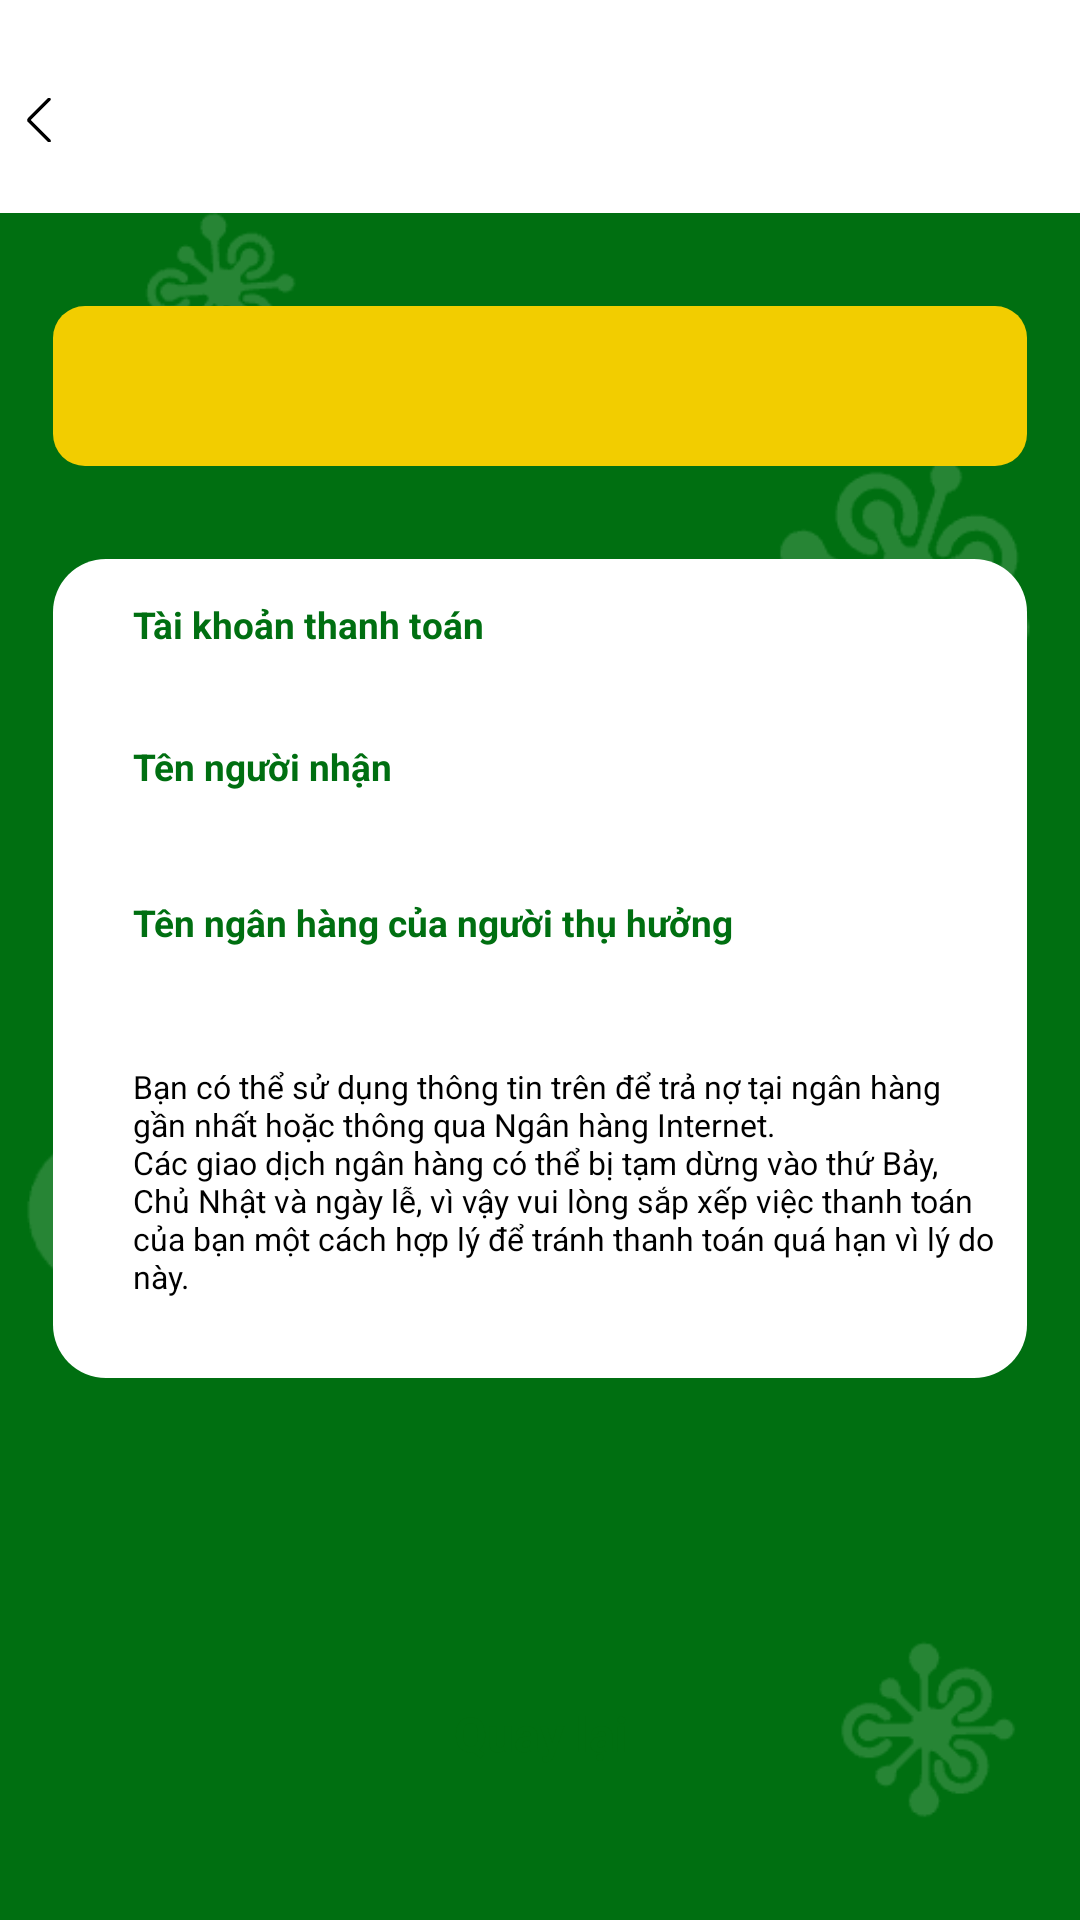

Write the Android layout XML for this screen, with the resource values it uses.
<!-- AndroidManifest.xml: application theme Theme.VayTree -->
<!-- res/layout/activity_gathering_number.xml -->
<?xml version="1.0" encoding="utf-8"?>
<androidx.constraintlayout.widget.ConstraintLayout xmlns:android="http://schemas.android.com/apk/res/android"
    xmlns:app="http://schemas.android.com/apk/res-auto"
    xmlns:tools="http://schemas.android.com/tools"
    android:id="@+id/main"
    android:layout_width="match_parent"
    android:layout_height="match_parent"
    android:background="@mipmap/login_bj"
    tools:context=".ui.activity.GatheringNumberActivity">

    <include
        android:id="@+id/head_id"
        layout="@layout/head_layout" />

    <TextView
        android:id="@+id/tv"
        android:layout_width="match_parent"
        android:layout_height="@dimen/space_60"
        android:layout_marginStart="@dimen/space_20"
        android:layout_marginTop="@dimen/space_35"
        android:layout_marginEnd="@dimen/space_20"
        android:background="@drawable/shape_f2cd00_12"
        android:gravity="center"
        android:textColor="#006F11"
        android:textSize="@dimen/sp_18"
        android:textStyle="bold"
        app:layout_constraintTop_toBottomOf="@id/head_id" />

    <androidx.constraintlayout.widget.ConstraintLayout
        android:id="@+id/cl_id"
        android:layout_width="match_parent"
        android:layout_height="wrap_content"
        android:layout_marginStart="@dimen/space_20"
        android:layout_marginTop="@dimen/space_35"
        android:layout_marginEnd="@dimen/space_20"
        android:background="@drawable/shape_white_20"
        android:paddingStart="@dimen/space_30"
        android:paddingTop="@dimen/space_15"
        android:paddingEnd="@dimen/space_10"
        android:paddingBottom="@dimen/space_30"
        app:layout_constraintTop_toBottomOf="@id/tv">

        <TextView
            android:id="@+id/tv3_id"
            android:layout_width="wrap_content"
            android:layout_height="wrap_content"
            android:text="@string/text129"
            android:textColor="#006F11"
            android:textSize="@dimen/sp_14"
            android:textStyle="bold"
            app:layout_constraintStart_toStartOf="parent"
            app:layout_constraintTop_toTopOf="parent" />

        <TextView
            android:id="@+id/tv_debit_account"
            android:layout_width="wrap_content"
            android:layout_height="wrap_content"
            android:layout_marginTop="@dimen/space_5"
            android:textColor="@color/black"
            android:textSize="@dimen/sp_14"
            app:layout_constraintStart_toStartOf="parent"
            app:layout_constraintTop_toBottomOf="@id/tv3_id" />

        <TextView
            android:id="@+id/tv4_id"
            android:layout_width="wrap_content"
            android:layout_height="wrap_content"
            android:layout_marginTop="@dimen/space_10"
            android:text="@string/text130"
            android:textColor="#006F11"
            android:textSize="@dimen/sp_14"
            android:textStyle="bold"
            app:layout_constraintStart_toStartOf="parent"
            app:layout_constraintTop_toBottomOf="@id/tv_debit_account" />

        <TextView
            android:id="@+id/tv_drawing_name"
            android:layout_width="wrap_content"
            android:layout_height="wrap_content"
            android:layout_marginTop="@dimen/space_10"
            android:textColor="@color/black"
            android:textSize="@dimen/sp_14"
            app:layout_constraintStart_toStartOf="parent"
            app:layout_constraintTop_toBottomOf="@id/tv4_id" />


        <TextView
            android:id="@+id/tv5_id"
            android:layout_width="wrap_content"
            android:layout_height="wrap_content"
            android:layout_marginTop="@dimen/space_10"
            android:text="@string/text131"
            android:textColor="#006F11"
            android:textSize="@dimen/sp_14"
            android:textStyle="bold"
            app:layout_constraintStart_toStartOf="parent"
            app:layout_constraintTop_toBottomOf="@id/tv_drawing_name" />

        <TextView
            android:id="@+id/tv_payee_bank"
            android:layout_width="wrap_content"
            android:layout_height="wrap_content"
            android:layout_marginTop="@dimen/space_5"
            android:textColor="@color/black"
            android:textSize="@dimen/sp_14"
            app:layout_constraintStart_toStartOf="parent"
            app:layout_constraintTop_toBottomOf="@id/tv5_id" />























        <TextView
            android:id="@+id/tv_attention"
            android:layout_width="match_parent"
            android:layout_height="wrap_content"
            android:layout_marginTop="@dimen/space_20"
            android:text="@string/text93"
            android:textColor="@color/black"
            android:textSize="@dimen/sp_12"
            app:layout_constraintStart_toStartOf="parent"
            app:layout_constraintTop_toBottomOf="@id/tv_payee_bank" />

    </androidx.constraintlayout.widget.ConstraintLayout>

    <TextView
        android:id="@+id/tv_close"
        android:layout_width="@dimen/space_240"
        android:layout_height="@dimen/space_40"
        android:layout_marginTop="@dimen/space_10"
        android:layout_marginBottom="@dimen/space_50"
        android:background="@drawable/shape_white_5_"
        android:gravity="center"
        android:text="@string/text69"
        android:textColor="#006F11"
        android:textSize="@dimen/sp_18"
        android:textStyle="bold"
        app:layout_constraintBottom_toBottomOf="parent"
        app:layout_constraintEnd_toEndOf="parent"
        app:layout_constraintStart_toStartOf="parent" />
</androidx.constraintlayout.widget.ConstraintLayout>
<!-- res/layout/head_layout.xml (included above) -->
<?xml version="1.0" encoding="utf-8"?>
<androidx.constraintlayout.widget.ConstraintLayout xmlns:android="http://schemas.android.com/apk/res/android"
    xmlns:app="http://schemas.android.com/apk/res-auto"
    android:layout_width="match_parent"
    android:id="@+id/head_id"
    android:layout_height="@dimen/space_80"
    android:background="@color/white">

    <TextView
        android:id="@+id/iv_close"
        android:layout_width="wrap_content"
        android:layout_height="match_parent"
        android:layout_marginStart="@dimen/space_10"
        android:drawableLeft="@mipmap/close"
        android:drawablePadding="@dimen/space_5"
        android:layout_marginTop="@dimen/space_10"
        android:gravity="center"
        android:textColor="@color/black"
        android:textSize="@dimen/sp_14"
        android:textStyle="bold"
        app:layout_constraintStart_toStartOf="parent" />

    <TextView
        android:id="@+id/tv_head"
        android:layout_width="wrap_content"
        android:layout_height="match_parent"
        android:gravity="center"
        android:textColor="@color/black"
        android:layout_marginTop="@dimen/space_10"
        android:textSize="@dimen/sp_18"
        android:textStyle="bold"
        app:layout_constraintEnd_toEndOf="parent"
        app:layout_constraintStart_toStartOf="parent" />
</androidx.constraintlayout.widget.ConstraintLayout>
<!-- resources referenced by this layout -->
<resources>
  <color name="black">#FF000000</color>
  <color name="white">#FFFFFFFF</color>
  <dimen name="sp_12">12sp</dimen>
  <dimen name="sp_14">14sp</dimen>
  <dimen name="sp_16">16sp</dimen>
  <dimen name="sp_18">18sp</dimen>
  <dimen name="space_10">10dp</dimen>
  <dimen name="space_15">15dp</dimen>
  <dimen name="space_20">20dp</dimen>
  <dimen name="space_240">240dp</dimen>
  <dimen name="space_30">30dp</dimen>
  <dimen name="space_35">35dp</dimen>
  <dimen name="space_40">40dp</dimen>
  <dimen name="space_5">5dp</dimen>
  <dimen name="space_50">50dp</dimen>
  <dimen name="space_60">60dp</dimen>
  <dimen name="space_80">80dp</dimen>
  <!-- drawable shape_f2cd00_12 (drawable) -->
  <?xml version="1.0" encoding="utf-8"?>
  <shape xmlns:android="http://schemas.android.com/apk/res/android">
      <corners android:radius="@dimen/space_12"/>
      <solid android:color="#F2CD00"/>
  </shape>
  <!-- drawable shape_white_20 (drawable) -->
  <?xml version="1.0" encoding="utf-8"?>
  <shape xmlns:android="http://schemas.android.com/apk/res/android">
      <solid android:color="@color/white"/>
      <corners android:radius="@dimen/space_20"/>
  </shape>
  <!-- mipmap close: png bitmap (mipmap-xxhdpi, 178 bytes) -->
  <!-- mipmap login_bj: png bitmap (mipmap-xxhdpi, 17138 bytes) -->
  <string name="text129">Tài khoản thanh toán </string>
  <string name="text130">Tên người nhận</string>
  <string name="text131">Tên ngân hàng của người thụ hưởng</string>
  <string name="text132">Tên chi nhánh </string>
  <string name="text69">Quay lại </string>
  <string name="text93">Bạn có thể sử dụng thông tin trên để trả nợ tại ngân hàng gần nhất hoặc thông qua Ngân hàng Internet. \nCác giao dịch ngân hàng có thể bị tạm dừng vào thứ Bảy, Chủ Nhật và ngày lễ, vì vậy vui lòng sắp xếp việc thanh toán của bạn một cách hợp lý để tránh thanh toán quá hạn vì lý do này.</string>
  <style name="Theme.VayTree" parent="@style/Theme.AppCompat.Light.NoActionBar" />
  <dimen name="space_12">12dp</dimen>
</resources>
